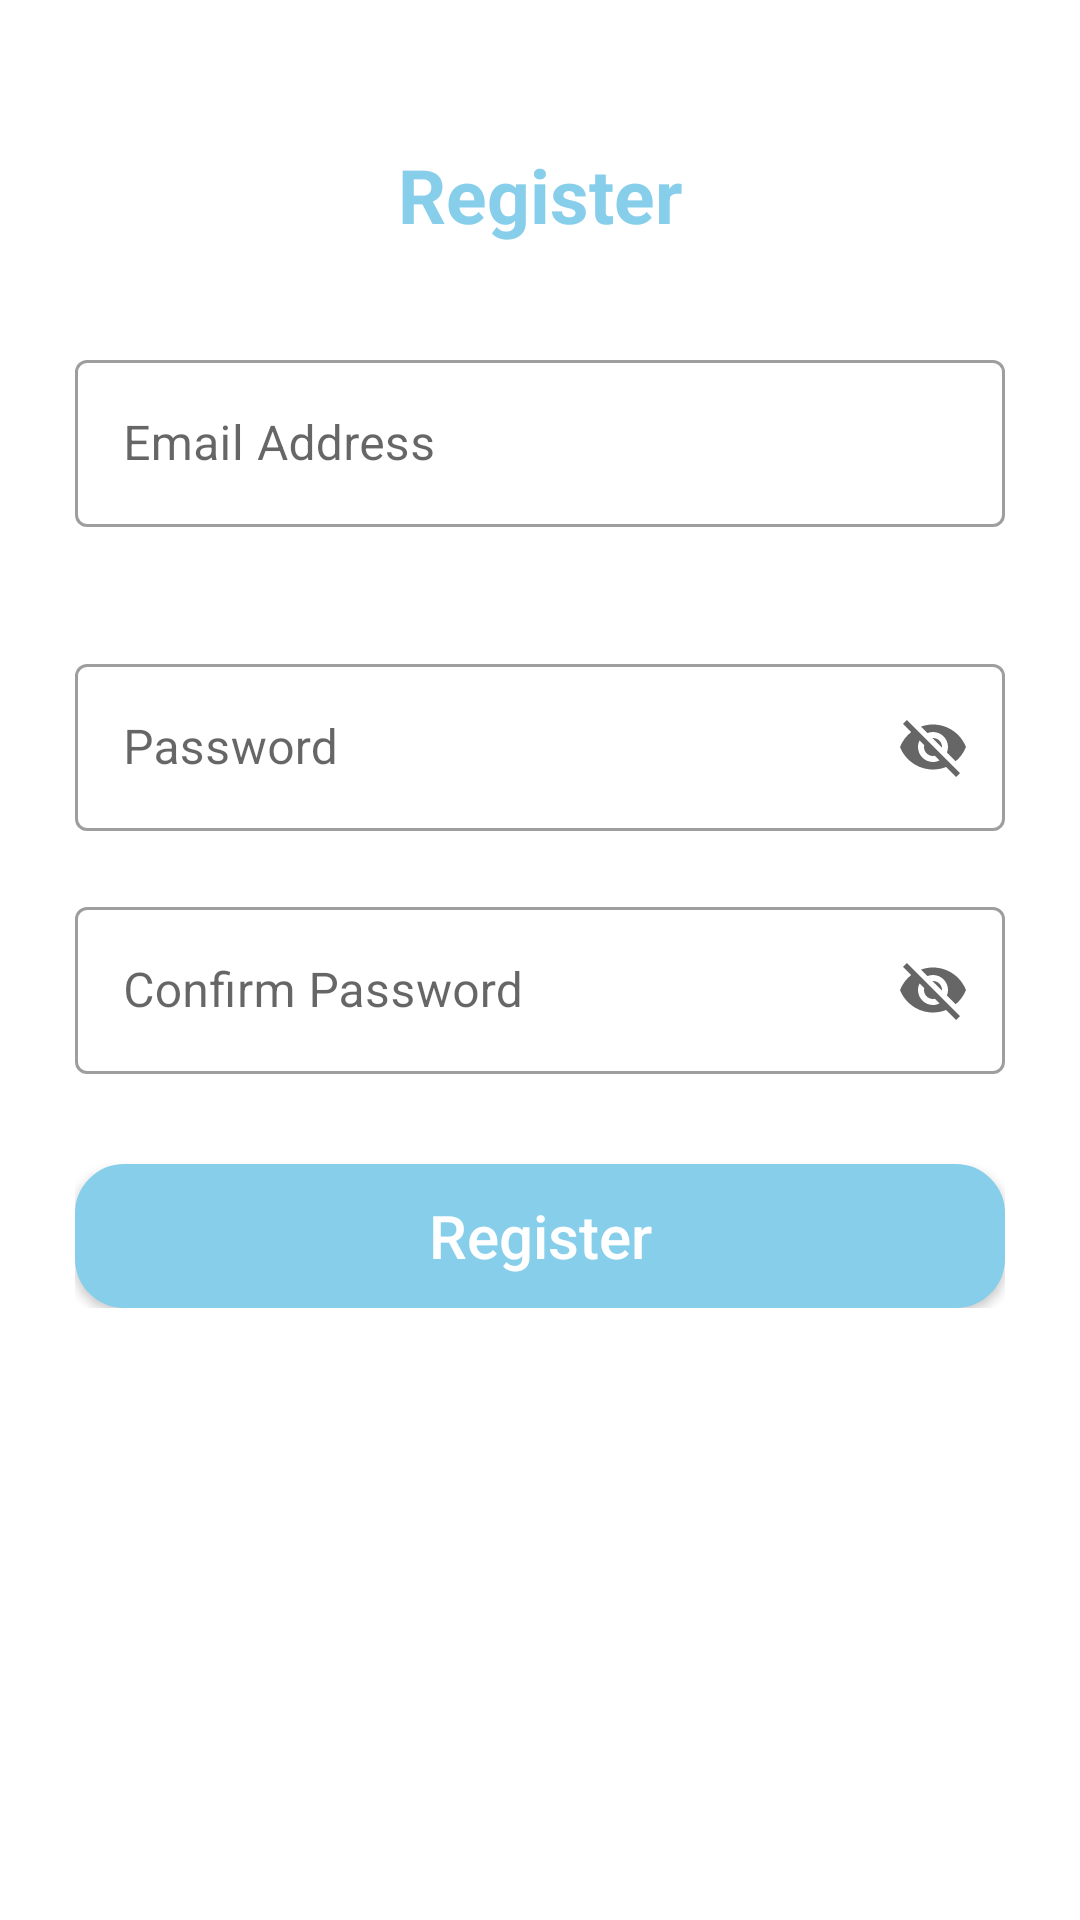

Write the Android layout XML for this screen, with the resource values it uses.
<!-- AndroidManifest.xml: application theme Theme.LandmarkGuide -->
<!-- res/layout/activity_sign_up.xml -->
<?xml version="1.0" encoding="utf-8"?>
<ScrollView xmlns:android="http://schemas.android.com/apk/res/android"
    xmlns:app="http://schemas.android.com/apk/res-auto"
    xmlns:tools="http://schemas.android.com/tools"
    android:layout_width="match_parent"
    android:layout_height="match_parent"
    tools:context=".SignUpActivity">

    <LinearLayout
        android:layout_width="match_parent"
        android:layout_height="match_parent"
        android:orientation="vertical"
        android:padding="25dp">

        <TextView
            android:id="@+id/txtForgotPassword"
            android:layout_width="wrap_content"
            android:layout_height="wrap_content"
            android:layout_gravity="center"
            android:layout_marginTop="20dp"
            android:padding="3dp"
            android:textStyle="bold"
            android:text="@string/sign_up_hint"
            android:textColor="@color/main_color"
            android:textSize="25dp" />

        
        <com.google.android.material.textfield.TextInputLayout
            style="@style/Widget.MaterialComponents.TextInputLayout.OutlinedBox"
            android:layout_width="match_parent"
            android:layout_height="wrap_content"
            android:layout_marginTop="30dp"
            android:hint="@string/username_placeholder"
            app:errorEnabled="true">

            <com.google.android.material.textfield.TextInputEditText
                android:id="@+id/textUsername"
                android:layout_width="match_parent"
                android:layout_height="wrap_content"
                android:inputType="textEmailAddress" />

        </com.google.android.material.textfield.TextInputLayout>

        
        <com.google.android.material.textfield.TextInputLayout
            style="@style/Widget.MaterialComponents.TextInputLayout.OutlinedBox"
            android:layout_width="match_parent"
            android:layout_height="wrap_content"
            android:layout_marginTop="20dp"
            android:hint="@string/password_placeholder"
            app:endIconMode="password_toggle">

            <com.google.android.material.textfield.TextInputEditText
                android:id="@+id/textPassword"
                android:layout_width="match_parent"
                android:layout_height="wrap_content" />

        </com.google.android.material.textfield.TextInputLayout>

        
        <com.google.android.material.textfield.TextInputLayout
            style="@style/Widget.MaterialComponents.TextInputLayout.OutlinedBox"
            android:layout_width="match_parent"
            android:layout_height="wrap_content"
            android:layout_marginTop="20dp"
            android:hint="@string/password_confirm"
            app:endIconMode="password_toggle">

            <com.google.android.material.textfield.TextInputEditText
                android:id="@+id/textConfirmPassword"
                android:layout_width="match_parent"
                android:layout_height="wrap_content" />

        </com.google.android.material.textfield.TextInputLayout>

        
        <androidx.appcompat.widget.AppCompatButton
            android:id="@+id/btnSignIn"
            android:layout_width="match_parent"
            android:layout_height="wrap_content"
            android:layout_marginTop="30dp"
            android:background="@drawable/custom_button"
            android:text="@string/register_in"
            android:textAllCaps="false"
            android:textColor="@color/white"
            android:textSize="20sp" />

    </LinearLayout>

</ScrollView>
<!-- resources referenced by this layout -->
<resources>
  <color name="main_color">#87CEEB</color>
  <color name="white">#FFFFFFFF</color>
  <!-- drawable custom_button (drawable-v24) -->
  <?xml version="1.0" encoding="utf-8"?>
  <shape xmlns:android="http://schemas.android.com/apk/res/android"
      android:shape="rectangle">
      <stroke
          android:width="3dp"
          android:color="@color/main_color" />
      <corners android:radius="15dp" />
      <gradient
          android:endColor="@color/main_color"
          android:startColor="@color/main_color" />
  </shape>
  <string name="password_confirm">Confirm Password</string>
  <string name="password_placeholder">Password</string>
  <string name="register_in">Register</string>
  <string name="sign_up_hint">Register</string>
  <string name="username_placeholder">Email Address</string>
  <style name="Theme.LandmarkGuide" parent="Theme.MaterialComponents.DayNight.DarkActionBar">
          
          <item name="colorPrimary">@color/main_color</item>
          <item name="colorPrimaryVariant">@color/main_color</item>
          <item name="colorOnPrimary">@color/white</item>
          
          <item name="colorSecondary">@color/teal_200</item>
          <item name="colorSecondaryVariant">@color/teal_700</item>
          <item name="colorOnSecondary">@color/black</item>
          
          <item name="android:statusBarColor" tools:targetApi="l">?attr/colorPrimaryVariant</item>
          
      </style>
  <color name="teal_200">#FF03DAC5</color>
  <color name="teal_700">#FF018786</color>
  <color name="black">#FF000000</color>
</resources>
